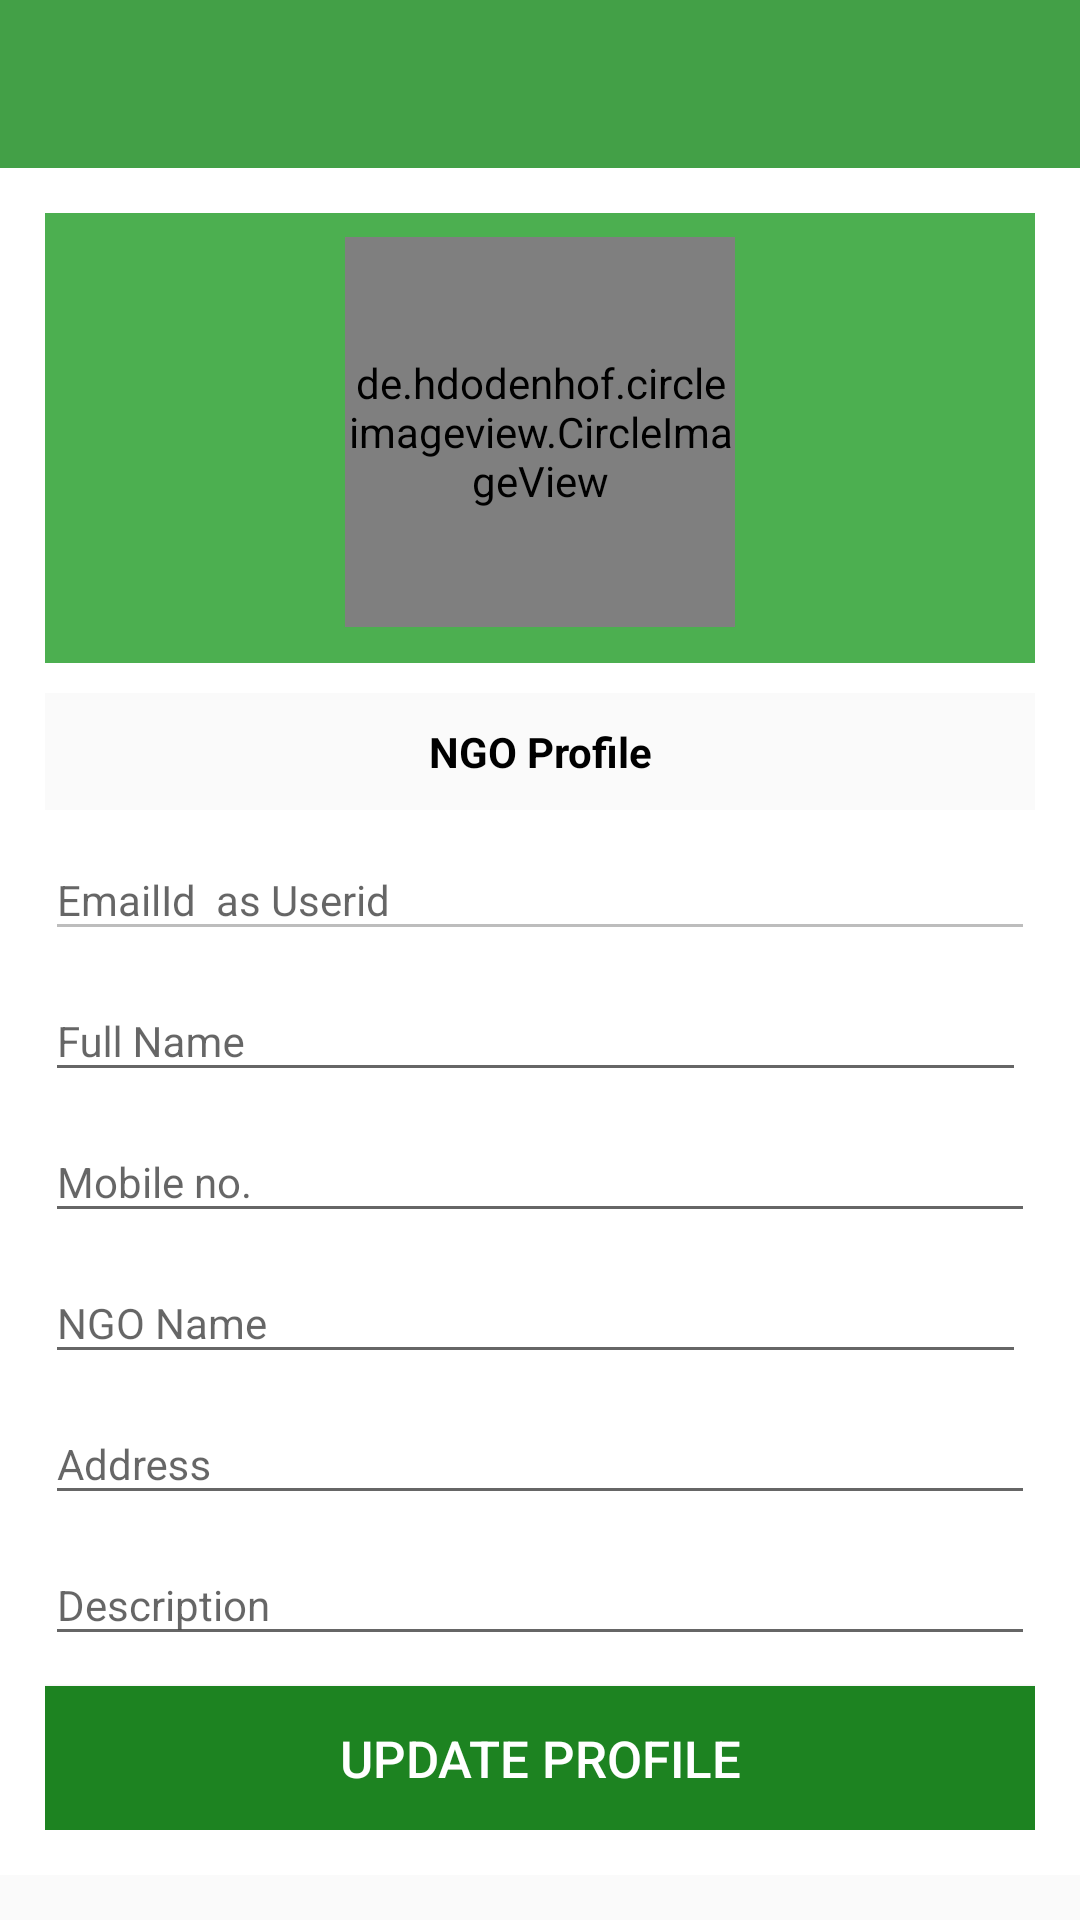

Write the Android layout XML for this screen, with the resource values it uses.
<!-- AndroidManifest.xml: application theme AppTheme -->
<!-- res/layout/activity_user_profile.xml -->
<?xml version="1.0" encoding="utf-8"?>
<RelativeLayout
    android:id="@+id/profile_activity"
    xmlns:android="http://schemas.android.com/apk/res/android"
    xmlns:app="http://schemas.android.com/apk/res-auto"
    xmlns:tools="http://schemas.android.com/tools"
    android:layout_width="match_parent"
    android:layout_height="match_parent"
    tools:context=".ResturentProfile">
    <com.google.android.material.appbar.AppBarLayout
        android:id="@+id/appbar"
        android:layout_width="match_parent"
        android:layout_height="wrap_content"
        android:theme="@style/AppTheme.AppBarOverlay">

        <androidx.appcompat.widget.Toolbar
            android:id="@+id/toolbar"
            android:layout_width="match_parent"
            android:layout_height="?attr/actionBarSize"
            android:background="?attr/colorPrimary"
            app:popupTheme="@style/AppTheme.PopupOverlay" />
    </com.google.android.material.appbar.AppBarLayout>
    <LinearLayout
        android:layout_width="match_parent"
        android:layout_height="match_parent"
        android:layout_below="@+id/appbar"
        android:orientation="vertical">
        <ScrollView
        android:layout_width="match_parent"
        android:layout_height="match_parent">
            <LinearLayout
                android:layout_width="match_parent"
                android:layout_height="wrap_content"
                android:background="@color/white"
                android:orientation="vertical"
                android:padding="15dp">
                <LinearLayout
                    android:layout_width="match_parent"
                    android:layout_height="150dp"
                    android:background="#4CAF50"
                    android:orientation="vertical"
                    android:gravity="center"
                    android:layout_marginTop="0dp">
                    <de.hdodenhof.circleimageview.CircleImageView
                        android:id="@+id/img_user"
                        android:layout_width="130dp"
                        android:layout_height="130dp"
                        android:layout_marginTop="4dp"
                        android:layout_marginBottom="8dp"
                        android:src="@drawable/shop_preview" />
                </LinearLayout>

                
                <LinearLayout
                    android:layout_width="match_parent"
                    android:layout_height="wrap_content"
                    android:orientation="vertical">
                    <TextView
                        android:layout_width="match_parent"
                        android:layout_height="wrap_content"
                        android:layout_marginTop="10dp"
                        android:padding="10dp"
                        android:textColor="#000000"
                        android:background="#fafafa"
                        android:gravity="center_horizontal"
                        android:textStyle="bold"
                        android:text="NGO Profile"/>
                    <com.google.android.material.textfield.TextInputLayout
                        android:id="@+id/lay_user_name_reg"
                        android:layout_width="match_parent"
                        android:layout_height="wrap_content">

                        <EditText
                            android:id="@+id/user_name_reg"
                            android:layout_width="match_parent"
                            android:layout_height="wrap_content"
                            android:enabled="false"
                            android:hint="EmailId  as Userid"
                            android:inputType="textEmailAddress"
                            android:maxLength="100"
                            android:theme="@style/EditTextHint" />

                    </com.google.android.material.textfield.TextInputLayout>
                </LinearLayout>

                <com.google.android.material.textfield.TextInputLayout
                    android:id="@+id/lay_first_name_reg"
                    android:layout_width="match_parent"
                    android:layout_height="wrap_content"
                    android:layout_marginRight="3dp"
                    >
                    <EditText
                        android:id="@+id/first_name_reg"
                        android:layout_width="match_parent"
                        android:layout_height="wrap_content"
                        android:hint="Full Name"
                        android:inputType="textCapWords"
                        android:maxLength="100"
                        android:theme="@style/EditTextHint" />

                </com.google.android.material.textfield.TextInputLayout>


                <com.google.android.material.textfield.TextInputLayout
                    android:id="@+id/lay_mobileno_reg"
                    android:layout_width="match_parent"
                    android:layout_height="wrap_content">

                    <EditText
                        android:id="@+id/mobilno_reg"
                        android:layout_width="match_parent"
                        android:layout_height="wrap_content"
                        android:hint="Mobile no."
                        android:inputType="textAutoCorrect"
                        android:maxLength="16"
                        android:theme="@style/EditTextHint" />

                </com.google.android.material.textfield.TextInputLayout>

                <com.google.android.material.textfield.TextInputLayout
                    android:id="@+id/lay_last_name_reg"
                    android:layout_width="match_parent"
                    android:layout_height="wrap_content"
                    android:layout_marginRight="3dp"
                    >

                    <EditText
                        android:id="@+id/last_name_reg"
                        android:layout_width="match_parent"
                        android:layout_height="wrap_content"
                        android:hint="NGO Name"
                        android:inputType="textCapWords"
                        android:maxLength="150"
                        android:theme="@style/EditTextHint" />

                </com.google.android.material.textfield.TextInputLayout>

                <com.google.android.material.textfield.TextInputLayout
                    android:id="@+id/lay_address_reg"
                    android:layout_width="match_parent"
                    android:layout_height="wrap_content">

                    <EditText
                        android:id="@+id/address_reg"
                        android:layout_width="match_parent"
                        android:layout_height="wrap_content"
                        android:hint="Address"
                        android:inputType="textAutoCorrect"
                        android:maxLength="100"
                        android:theme="@style/EditTextHint" />
                </com.google.android.material.textfield.TextInputLayout>

                <com.google.android.material.textfield.TextInputLayout
                    android:id="@+id/lay_desciption"
                    android:layout_width="match_parent"
                    android:layout_height="wrap_content">

                    <EditText
                        android:id="@+id/description_reg"
                        android:layout_width="match_parent"
                        android:layout_height="wrap_content"
                        android:hint="Description"
                        android:inputType="textMultiLine"
                        android:maxLength="300"
                        android:theme="@style/EditTextHint" />
                </com.google.android.material.textfield.TextInputLayout>


                <Button
                    android:id="@+id/registration"
                    android:layout_width="match_parent"
                    android:layout_height="wrap_content"
                    android:layout_marginTop="10dp"
                    android:background="#1D8321"
                    android:text="Update Profile"
                    android:textAllCaps="true"
                    android:textColor="#fff"
                    android:textSize="17dp" />
            </LinearLayout>

    </ScrollView>
</LinearLayout>
</RelativeLayout>
<!-- resources referenced by this layout -->
<resources>
  <color name="white">#ffffff</color>
  <!-- drawable shop_preview: jpg bitmap (drawable, 74705 bytes) -->
  <style name="AppTheme.AppBarOverlay" parent="ThemeOverlay.AppCompat.Dark.ActionBar" />
  <style name="AppTheme.PopupOverlay" parent="ThemeOverlay.AppCompat.Light" />
  <style name="EditTextHint" parent="TextAppearance.AppCompat">
          
          <item name="android:textColorHint">#6788</item>
          
          <item name="android:textSize">14sp</item>
      </style>
  <style name="AppTheme" parent="Theme.AppCompat.DayNight.DarkActionBar">
          
          <item name="colorPrimary">@color/colorPrimary</item>
          <item name="colorPrimaryDark">@color/colorPrimaryDark</item>
          <item name="colorAccent">@color/colorAccent</item>
      </style>
  <color name="colorPrimary">#43A047</color>
  <color name="colorPrimaryDark">#018301</color>
  <color name="colorAccent">#FF4081</color>
</resources>
